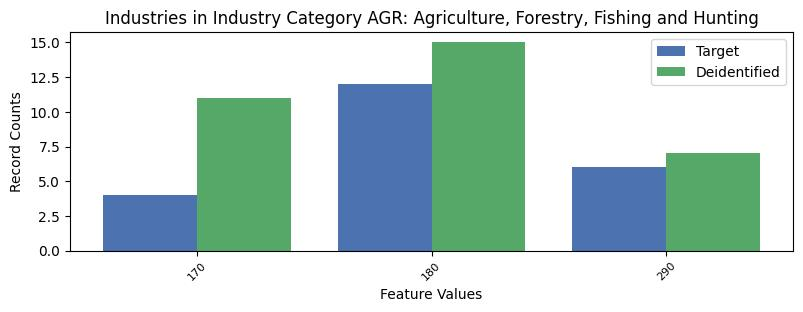

The file beside this chart, header and first rows:
, INDP, count_target, count_deidentified
0, 170, 4, 11
1, 180, 12, 15
2, 290, 6, 7
